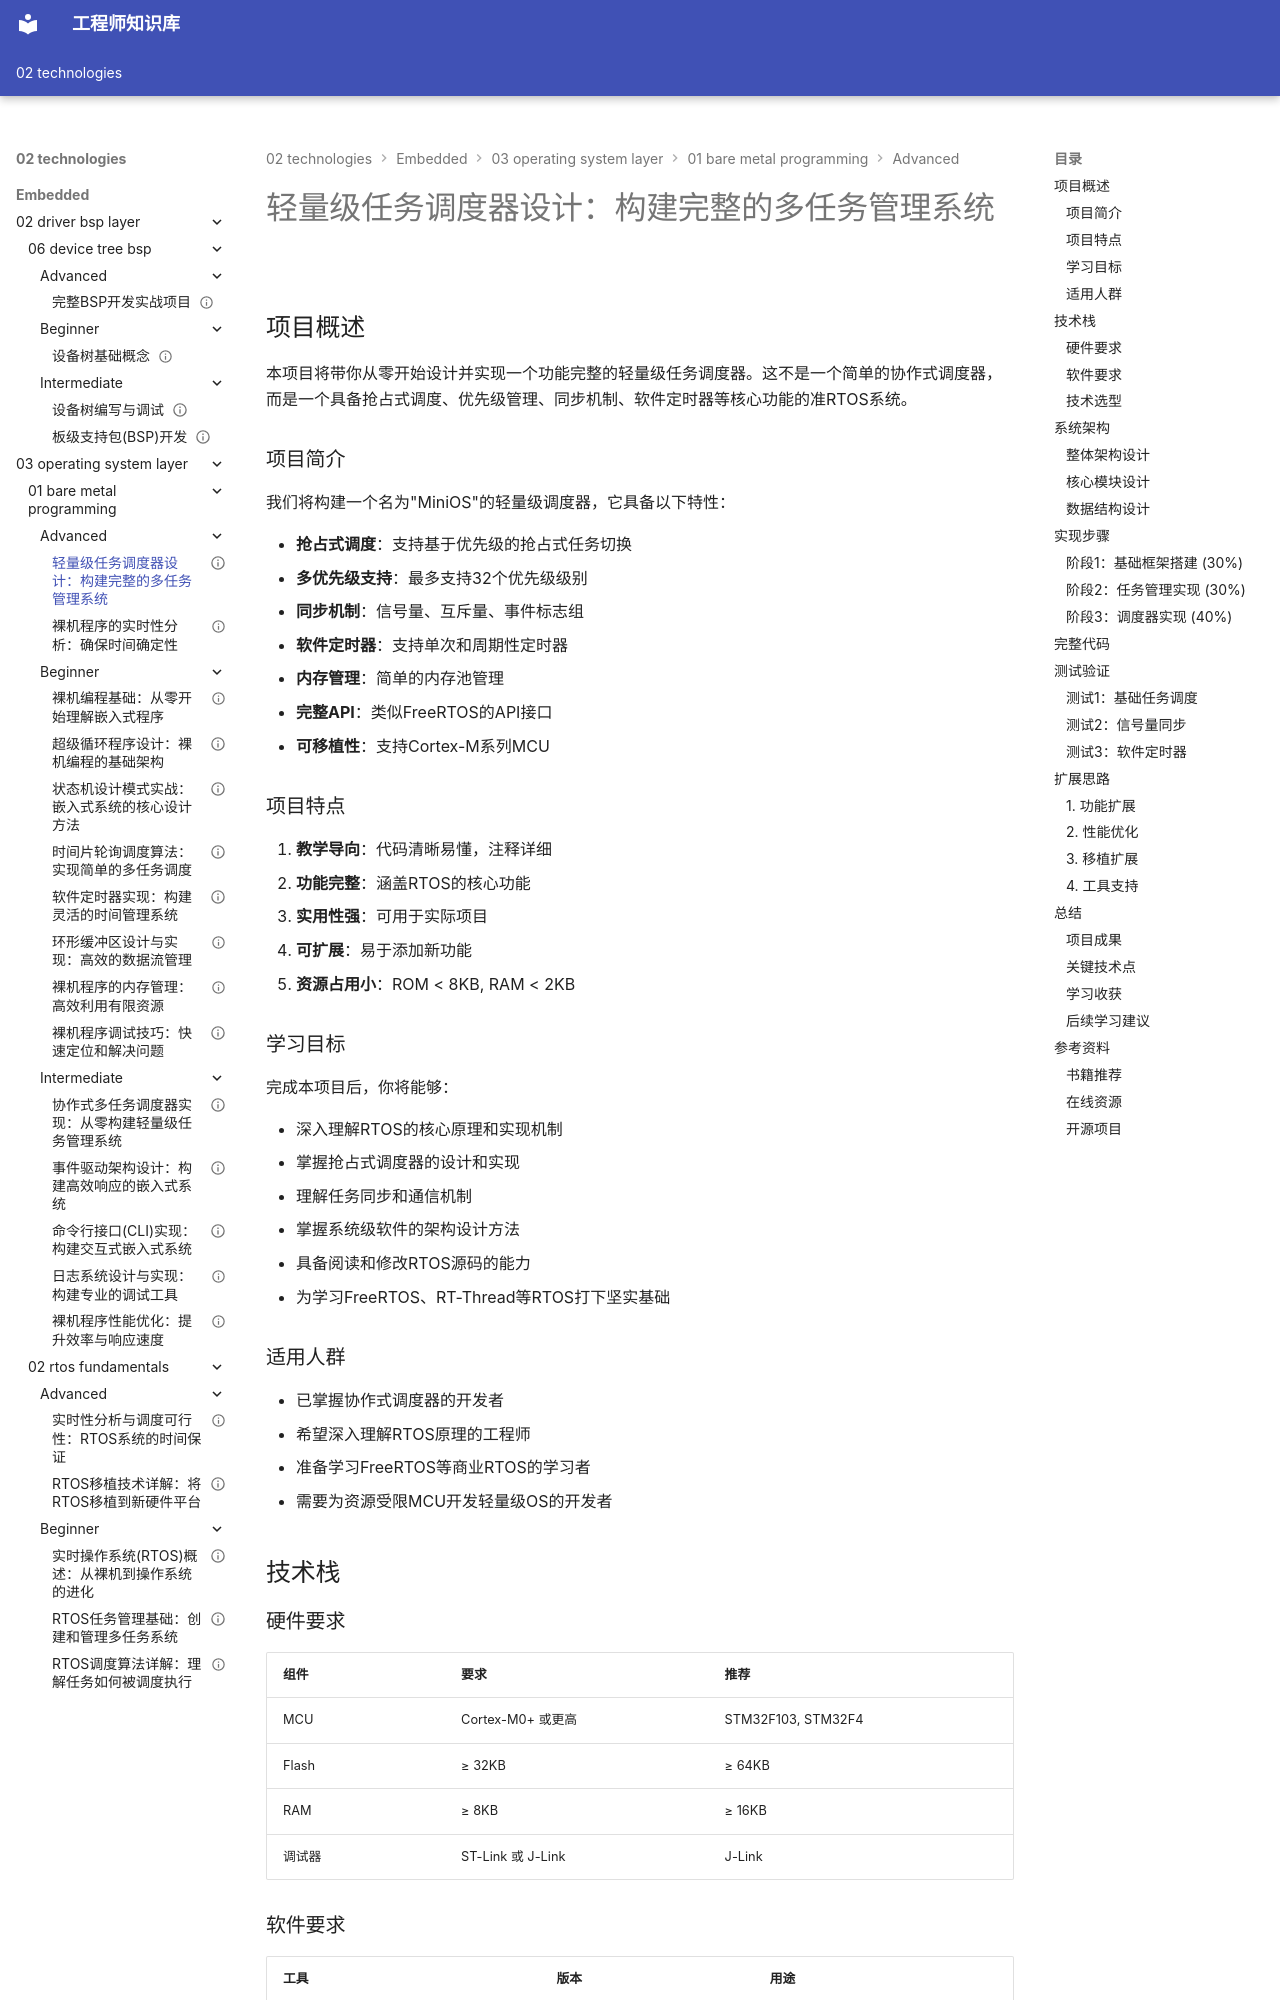

repository: Vuiora/knowledge-os · page: 02-technologies/embedded/03-operating-system-layer/01-bare-metal-programming/advanced/01-lightweight-scheduler/index.html · generator: mkdocs

---
title: "轻量级任务调度器设计：构建完整的多任务管理系统"
description: "从零开始设计并实现一个功能完整的轻量级任务调度器，包含任务管理、优先级调度、同步机制和完整的API接口。深入理解RTOS的核心原理，掌握调度器架构设计、任务切换机制、资源管理等关键技术。本项目提供完整的可运行代码和详细的设计文档。"
slug: "lightweight-scheduler-design"

# 分类信息
domain: "操作系统层"
module: "裸机编程"
content_type: "project"
skill_level: "advanced"

# 标签和关联
tags:
  - 任务调度器
  - 系统设计
  - RTOS原理
  - 多任务系统
  - 调度算法
  - 同步机制
  - 资源管理
prerequisites:
  - "intermediate/01-cooperative-scheduler.md"
  - "beginner/05-software-timer.md"
  - "beginner/06-ring-buffer.md"
related_contents:
  - "intermediate/02-event-driven-architecture.md"
  - "advanced/02-real-time-analysis.md"

# 学习信息
estimated_time: 200
difficulty_score: 8

# 作者和版本
author: "嵌入式知识平台"
author_id: ""
created_at: "2024-01-15"
updated_at: "2024-01-15"
version: "1.0"

# 语言和本地化
language: "zh-CN"
translations: []

# 状态和可见性
status: "published"
is_featured: true
is_premium: false

# SEO和元数据
keywords:
  - 轻量级调度器
  - 任务管理系统
  - RTOS设计
  - 调度器实现
  - 多任务编程
  - 系统架构设计
cover_image: ""
---

# 轻量级任务调度器设计：构建完整的多任务管理系统

## 项目概述


本项目将带你从零开始设计并实现一个功能完整的轻量级任务调度器。这不是一个简单的协作式调度器，而是一个具备抢占式调度、优先级管理、同步机制、软件定时器等核心功能的准RTOS系统。

### 项目简介

我们将构建一个名为"MiniOS"的轻量级调度器，它具备以下特性：

- **抢占式调度**：支持基于优先级的抢占式任务切换
- **多优先级支持**：最多支持32个优先级级别
- **同步机制**：信号量、互斥量、事件标志组
- **软件定时器**：支持单次和周期性定时器
- **内存管理**：简单的内存池管理
- **完整API**：类似FreeRTOS的API接口
- **可移植性**：支持Cortex-M系列MCU

### 项目特点

1. **教学导向**：代码清晰易懂，注释详细
2. **功能完整**：涵盖RTOS的核心功能
3. **实用性强**：可用于实际项目
4. **可扩展**：易于添加新功能
5. **资源占用小**：ROM < 8KB, RAM < 2KB

### 学习目标

完成本项目后，你将能够：

- 深入理解RTOS的核心原理和实现机制
- 掌握抢占式调度器的设计和实现
- 理解任务同步和通信机制
- 掌握系统级软件的架构设计方法
- 具备阅读和修改RTOS源码的能力
- 为学习FreeRTOS、RT-Thread等RTOS打下坚实基础

### 适用人群

- 已掌握协作式调度器的开发者
- 希望深入理解RTOS原理的工程师
- 准备学习FreeRTOS等商业RTOS的学习者
- 需要为资源受限MCU开发轻量级OS的开发者

## 技术栈

### 硬件要求

| 组件 | 要求 | 推荐 |
|------|------|------|
| MCU | Cortex-M0+ 或更高 | STM32F103, STM32F4 |
| Flash | ≥ 32KB | ≥ 64KB |
| RAM | ≥ 8KB | ≥ 16KB |
| 调试器 | ST-Link 或 J-Link | J-Link |
